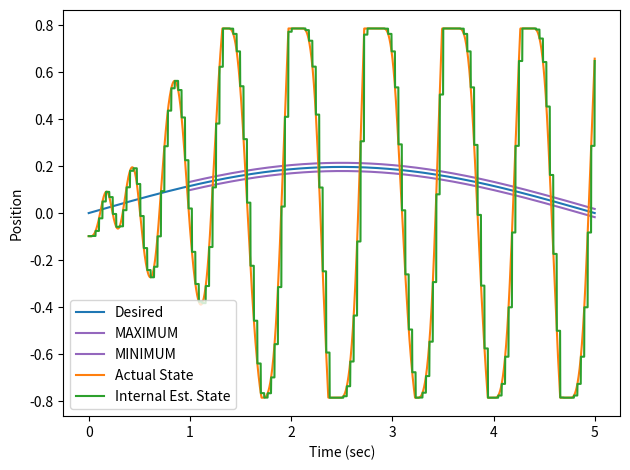

Recreate this plot in Python.
'''
Build a single joint dynamic model, 2 different Festos, negative feedback based 
on  pressure/position curves. This is a numerical model where everything happens 
nicely.

M(\theta) \ddot{\theta} + C(\theta, \dot{\theta}) \dot{\theta} + N(\theta) \theta
= Torque

Mass Model:
Joint is hung vertically for now
M: A point mass at a distance from the joint (rotational inertia)
C: A small damping factor is assumed
N: gravity on the point mass at a distance, weight of robot

Notes:
- Pushing static stiffness too high causes clipping for the primary actuator, so less 
    net torque is achieved and decreased line following is achieved
- Dynamic gains that are too high cause sawtooth oscillation and instability
- Dynamic gains that are too low cause lagging trajectory execution
'''
import sys
print('--- %s ---' % (sys.argv[0],))

import datetime
import math
import matplotlib.pyplot as plt
import numpy as np

from functools import partial
from math import pi
from numpy import arctan, sqrt, floor, ceil

ERROR_STANDARD = 1 # degree
ERROR_STANDARD = ERROR_STANDARD / 180 * pi # radians

class Simulator(object):
    def __init__(self, bang_bang=True, limit_pressure=True, **kwargs):
        '''
        Set defaults, and override extras with kwargs
        '''
        self.bang_bang = bang_bang
        self.limit_pressure = limit_pressure
        ### Simulation Parameters and Constants ###
        self.MAX_AMPLITUDE = math.pi / 16

        self.LINK_LENGTH = 0.25 # meters
        self.LINK_MASS = 0.25 # kg
        self.ROBOT_MASS = 0.3 # kg

        self.INTERNAL_DAMPING = 0.1

        self.JOINT_LIMIT_MAX = pi / 4
        self.JOINT_LIMIT_MIN = -pi / 4

        self.TORQUE_MAX = 2.5
        self.TORQUE_MIN = 0.25

        self.PRESSURE_MAX = 620
        self.PRESSURE_MIN = 0

        self.PRESSURE_RATE_MAX = 1000 # 200 kPa per sec works

        self.PRESSURE_RESOLUTION = 17.0 # hysterisis gap, # 17 works

        self.TIME_RESOLUTION = 0.001
        self.TIME_START = 0
        self.TIME_END = 5.0

        self.CONTROL_RATE = 30

        ## Actuator Model Parameters ##

        self.a0 = 254.3 # kpa
        self.a1 = 192.0 # kpa
        self.a2 = 2.0625
        self.a3 = -0.461
        self.a4 = -0.331 # 1 / Nm
        self.a5 = 1.230
        self.a6 = 15.6 # kpa

        ## Mutual Actuator Parameters ##

        self.l_rest = .189 # m
        self.l_620 = round(-((.17 * self.l_rest) - self.l_rest), 3)
        self.k_max = 0.17
        self.l_max = self.l_rest
        self.l_min = self.l_620

        self.d = 0.005 # m
        self.offset = 0.015 # m
        self.l1 = round(sqrt(self.d**2 + self.offset**2), 3)
        self.l0 = floor((self.l_max - self.l1) * 1000.0) / 1000.0

        ## Specific Actuator Parameters ##
        # Actuator L is the negative (flexion) actuator
        # Actuator R is the positive (extension) actuator
        # /////////////
        #    l  |   r
        #    l  |   r
        #     l |  r
        #     l(o) r
        #      x>\<x
        #       . \
        #       .  \
        #       .   \

        self.alpha_l = arctan(self.offset / self.d) # radians
        self.beta_l = -pi / 2 # radians, TODO(buckbaskin): assumes that muscle mounted d meters off mount
        self.beta_l = 0 # for now

        self.alpha_r = -arctan(self.offset / self.d) # radians
        self.beta_r = pi / 2 # radians, TODO(buckbaskin): assumes that muscle mounted d meters off mount
        self.beta_r = 0 # for now

        self.last_control = (0.0, 0.0, 0.0,)

        for arg, val in kwargs.items():
            if hasattr(self, arg):
                setattr(self, arg, val)
            else:
                raise ValueError('%s does not have attribute %s' % (self, arg,))

    def flx_torque_to_pressure(self, torque, state):
        T = torque
        A = state[0]
        F = T / (self.d * np.cos(self.beta_l + A))
        L_angle = self.l0 + self.l1 * np.cos(self.alpha_l + A)
        K = (self.l_rest - L_angle) / self.l_rest
        assert np.all(0 <= K) and np.all(K <= 1)
        P = (self.a0 + self.a1 *
            np.tan(self.a2 * (K / (self.a4 * F + self.k_max)+ self.a3))
            + self.a5 * F) # kpa
        return np.clip(P, self.PRESSURE_MIN, self.PRESSURE_MAX)

    def ext_torque_to_pressure(self, torque, state):
        T = torque
        A = state[0]
        F = T / (self.d * np.cos(self.beta_r + A))
        L_angle = self.l0 + self.l1 * np.cos(self.alpha_r + A)
        K = (self.l_rest - L_angle) / self.l_rest
        assert np.all(0 <= K) and np.all(K <= 1)
        P = (self.a0 + self.a1 *
            np.tan(self.a2 * (K / (self.a4 * F + self.k_max)+ self.a3))
            + self.a5 * F) # kpa
        return np.clip(P, self.PRESSURE_MIN, self.PRESSURE_MAX)

    def pressures_to_torque(self, extp, flxp, state, actual_torque=None):
        '''
        Inverse model: given the pressures of the left and right actuator, estimate
        the torque on the joint
        '''

        extp = np.clip(extp, self.PRESSURE_MIN, self.PRESSURE_MAX)
        flxp = np.clip(flxp, self.PRESSURE_MIN, self.PRESSURE_MAX)

        ### Calculate errors from guessing torque ###

        base = 0.5
        step = 0.1

        ext_p_0 = self.ext_torque_to_pressure(base - step, state)
        ext_p_1 = self.ext_torque_to_pressure(base, state)
        condition = (ext_p_1 == ext_p_0 or
            (not 0.5 <= ext_p_1 <= 619.5) or
            (not 0.5 <= ext_p_0 <= 619.5))
        for i in range(10): 
            if not condition:
                break
            if ext_p_1 >= 619.5:
                base /= 2
                step /= 2
                if step < 0.01:
                    step = 0.01
            elif ext_p_1 < 0.5:
                base += 0.1
                if step < 0.01:
                    step = 0.01
            else:
                raise ValueError()
            ext_p_0 = self.ext_torque_to_pressure(base - step, state)
            ext_p_1 = self.ext_torque_to_pressure(base, state)

            condition = (ext_p_1 == ext_p_0 or
                (not 0.5 <= ext_p_1 <= 619.5) or
                (not 0.5 <= ext_p_0 <= 619.5))
        
            if condition and i == 9:
                print('Ps_2_T(', extp, flxp, state, ')')
                print('failed to fix the problem.')
                input(('not fixed', base, step, 'got', ext_p_1, ext_p_0))
            if not condition:
                print(('fixed', base, step, 'got', ext_p_1, ext_p_0))

        if ext_p_1 == 0 and ext_p_0 == 0:
            dTdeP = 0
        else:
            dTdeP = (step) / (ext_p_1 - ext_p_0)
        flx_p_0 = self.ext_torque_to_pressure(base - step, state)
        flx_p_1 = self.ext_torque_to_pressure(base, state)
        if flx_p_1 == 0 and flx_p_0 == 0:
            dTdfP = 0
        else:
            dTdfP = (step) / (flx_p_1 - flx_p_0)

        deP = extp - ext_p_1
        deT = dTdeP * deP
        dfP = flxp - flx_p_1
        dfT = dTdfP * dfP
        
        eT0 = 0.5
        eT1 = eT0 + deT
        fT0 = 0.5
        fT1 = fT0 + dfT

        return eT1, fT1

    def mass_model(self, theta):
        '''
        Mass Model
        ma -> I theta_ddot

        Implements: mass at a rigid point half of link length
        Complications:
            - [ ] Uniform mass distribution on the link
        '''
        M = self.LINK_MASS
        R = self.LINK_LENGTH / 2
        return M * (R**2)

    def vel_effects(self, theta, theta_dot):
        '''
        Damping/Velocity based effects on the system
        Complications:
            - [ ] Small damping from flexing of actuators based on change in length
            - [ ] Estimated Hysterisis effect of filling or empty actuators applying
                    a torque opposite the motion
        '''
        return self.INTERNAL_DAMPING * theta_dot

    def conservative_effects(self, theta):
        '''
        Conservative Forces on the system, converted to torques (for now)
        Complications:
            - [x] Gravity from link mass
                    /////////////
                        (o)
                         .\
                         . \
                         .  m
                         .  :\
                         .  : \
                         .  v
            - [x] Gravity from robot/Suppoting Normal force from ground at end
                    /////////////
                        (o)
                         .\
                         . \  ^
                         .  \ :
                         .   \:
                         .    0
                         .   
        '''
        g = 9.81
        M_l = self.LINK_MASS
        F_g = M_l * g
        R_g = self.LINK_LENGTH / 2

        # this assumes that the robot mass is solely balanced on top of the joint
        M_r = self.ROBOT_MASS
        F_r = M_r * g
        R_n = self.LINK_LENGTH

        try:
            link_gravity = F_g * R_g * math.sin(theta)
        except ValueError:
            print(type(theta))
            print(theta)
            raise
        normal_force = - F_r * R_n * math.sin(theta)

        return link_gravity + normal_force

    def pressure_model(self, des_pressure, current_pressure, time_step):
        '''
        For now, set the pressure to the desired pressure
        In the future, use airflow model to restrict maximum pressure change
        Complications:
        - [x] Set pressure to desired pressure
        - [x] Bang-bang control
        - [x] Set maximum pressure change per time step
        - [ ] Develop airflow model to more accurately limit pressure changes 
              (pressure differential, airflow limits)
        '''
        # As implemented, controller either doesn't change if close or moves to the
        #   near side of the bang-bang window (close enough). This ignores details 
        #   of filling rate and pressure differential from the air supply to the
        #   actuator.
        if not self.bang_bang and not self.limit_pressure:
            return des_pressure
        if not self.bang_bang:
            return np.clip(des_pressure,
                current_pressure - self.PRESSURE_RATE_MAX,
                current_pressure + self.PRESSURE_RATE_MAX)
        if (float(abs(des_pressure - current_pressure)) < 
            float(self.PRESSURE_RESOLUTION)):
            return current_pressure
        elif des_pressure > current_pressure:
            if not self.limit_pressure:
                return des_pressure - self.PRESSURE_RESOLUTION
            return np.min([des_pressure - self.PRESSURE_RESOLUTION,
                current_pressure + self.PRESSURE_RATE_MAX * time_step])
        else: # des_pressure < current_pressure
            if not self.limit_pressure:
                return des_pressure + self.PRESSURE_RESOLUTION
            return np.max([des_pressure + self.PRESSURE_RESOLUTION,
                current_pressure - self.PRESSURE_RATE_MAX * time_step])

    def motion_evolution(self, state, time_step, control, control_stiffness):
        '''
        M * ddot theta + C * dot theta + N * theta = torque
        ddot theta = 1 / M * (torque - C * dot theta - N) 
        '''
        ext_pres = state[3]
        flx_pres = state[4]

        des_ext_pres, des_flx_pres, intended_torque = control

        ext_pres = self.pressure_model(des_ext_pres, ext_pres, time_step)
        flx_pres = self.pressure_model(des_flx_pres, flx_pres, time_step)

        ext_torque, flx_torque = self.pressures_to_torque(extp=ext_pres, flxp=flx_pres,
            state=state, actual_torque=None) # intended_torque)

        Torque_net = ext_torque - flx_torque

        M = self.mass_model(state[0])
        C = self.vel_effects(state[0], state[1])
        N = self.conservative_effects(state[0])

        accel = (Torque_net - C - N) / M
        
        # accelration happens over the time step
        start_vel = state[1]
        end_vel = state[1] + accel * time_step
        avg_vel = state[1] + accel * time_step / 2

        start_theta = state[0]
        end_theta = state[0] + avg_vel * time_step

        if end_theta > self.JOINT_LIMIT_MAX:
            end_theta = self.JOINT_LIMIT_MAX
            end_vel = 0
            accel = 0
        if end_theta < self.JOINT_LIMIT_MIN:
            end_theta = self.JOINT_LIMIT_MIN
            end_vel = 0
            accel = 0

        state = np.array([end_theta, end_vel, accel, ext_pres, flx_pres]).flatten()

        return state

    def timeline(self):
        return np.arange(self.TIME_START, self.TIME_END, self.TIME_RESOLUTION)

    def simulate(self, controller, state_start, desired_state):
        time = self.timeline()
        control_resolution = 1.0 / self.CONTROL_RATE
        steps_to_next_ctrl = int(np.ceil(control_resolution / self.TIME_RESOLUTION))
        last_control_time = -9001

        full_state = np.zeros((time.shape[0], state_start.shape[0]))
        c_est_state = np.zeros((time.shape[0], state_start.shape[0]))
        full_state[0,:] = state_start
        c_est_state[0,:] = state_start
        # runs every control
        # sensor_fusion(est_state, last_est_time, current_state, current_time)
        # can run every time step
        # internal_model(state, desired_torque, run_time)

        start_time = datetime.datetime.now()

        for i in range(full_state.shape[0] - 1):
            if i % 1000 == 0 or i == (full_state.shape[0] - 2):
                print('...calculating step % 6d / %d' % (i, full_state.shape[0] - 1,))
            this_time = time[i]
            control_should_update = (this_time - last_control_time) > control_resolution
            if control_should_update:
                self.last_control = controller.control(
                    state=full_state[i,:],
                    desired_states=desired_state[i:i+2*steps_to_next_ctrl,:],
                    times=time[i:i+2*steps_to_next_ctrl])
            new_state = self.motion_evolution(
                state=full_state[i,:],
                time_step=self.TIME_RESOLUTION,
                control=self.last_control,
                control_stiffness=controller.antagonistic_stiffness)
            full_state[i+1,:] = new_state
            c_est_state[i+1,:] = c_est_state[i,:]
            if control_should_update:
                new_est_state = controller.sensor_fusion(
                    c_est_state[i,:],
                    last_control_time,
                    c_est_state[i-1,0],
                    full_state[i,:],
                    this_time)
                c_est_state[i+1,:] = new_est_state
                last_control_time = this_time

        end_time = datetime.datetime.now()
        sim_time = (end_time - start_time).total_seconds()
        simulated_time = time[-1] - time[0]

        realtime = min(1.0, simulated_time / sim_time)
        print('runtime is: %.2f seconds for %.2f of real time (%.2f percent of rt)' % (sim_time, simulated_time, realtime,))

        return full_state, c_est_state

    def evaluation(self, states, desired_states, times):
        '''
        Evaluate position error and antagonistic torque (wasted effort)

        Tracking performance has a strict bound (staying within a certain error)
        and a score to minimize (pos_error_rate). Antagonistic torques focus is
        minimizing the antag_torque_rate. A momentarily high antagonistic torque
        maybe useful and allowed, but continued unnecessarily high antagonism is
        wasteful.
        '''
        pos_error = np.abs(desired_states[:,0] - states[:,0])
        pos_error_rate = np.sum(pos_error) / (times[-1] - times[0])
        max_pos_error = np.max(pos_error[1000:]) # ignore the first bit of time

        extp = states[:,3]
        flxp = states[:,4]
        ext_torques = np.zeros(extp.shape)
        flx_torques = np.zeros(flxp.shape)
        for i in range(len(extp)):
            ext_torque, flx_torque = self.pressures_to_torque(extp[i], flxp[i], states[i,:])
            ext_torques[i] = ext_torque
            flx_torques[i] = flx_torque
        antag_torque = np.abs(ext_torques) + np.abs(flx_torques)
        antag_torque_rate = np.sum(antag_torque) / (times[-1] - times[0])
        max_antag_torque = np.max(antag_torque)

        return {
            'max_pos_error': max_pos_error,
            'pos_error_rate': pos_error_rate,
            'max_antag_torque': max_antag_torque,
            'antag_torque_rate': antag_torque_rate,
        }


class BaselineController(object):
    def __init__(self, control_rate, stiffness, **kwargs):
        # TODO(buckbaskin): this assumes perfect matching parameters for motion model
        self.control_rate = control_rate
        self.sim = Simulator()
        ## "Static" Stiffness ##
        # Increasing the stiffness increases the range around 0 where the complete
        #   desired torque works. On the other hand, decreasing the stiffness increases
        #   the range of total torques that are output before the desired torque
        #   saturates.
        self.antagonistic_stiffness = stiffness

        ## "Dynamic" Stiffness ##
        # Together K_p, K_v constitute "Dynamic" Stiffness
        # Not quite sure how to align static holding mode with dyanmic mode right now.
        self.K_p = 20
        self.K_v = 2

        for arg, val in kwargs.items():
            if hasattr(self, arg):
                setattr(self, arg, val)

    def __repr__(self):
        return self.__str__()

    def __str__(self):
        return 'BaselineController(K_p=%.2f, K_v=%.2f)' % (self.K_p, self.K_v)

    def _pick_proportional_torque(self, state, desired_states, times):
        theta = state[0]
        des_theta = desired_states[0, 0]
        theta_dot = state[1]
        des_theta_dot = desired_states[0, 1]

        # vel = state[1]

        # accel = state[2]

        ### PD Control ###
        magic_number1 = 115

        theta_err = des_theta - theta
        theta_torque = (self.K_p * np.min([1, (1 + self.control_rate) / magic_number1])) * theta_err

        vel_err = des_theta_dot - theta_dot
        vel_torque = (self.K_v * np.min([1, (1 + self.control_rate) / magic_number1])) * vel_err

        des_torque = theta_torque + vel_torque
        return des_torque

    def _convert_to_pressure(self, des_torque, state):

        ### Convert Torque to Left and Right Torques ###
        # extension is positive rotation
        ext_torque = des_torque / 2 + self.antagonistic_stiffness
        
        # flexion is negative rotation
        flx_torque = -des_torque / 2 + self.antagonistic_stiffness
        
        # TODO(buckbaskin): I did the math here so clipping had less effect, but I
        #   deleted it
        des_ext_pres = self.sim.ext_torque_to_pressure(ext_torque, state)
        des_ext_pres = np.clip(des_ext_pres, self.sim.PRESSURE_MIN, self.sim.PRESSURE_MAX)

        des_flx_pres = self.sim.flx_torque_to_pressure(flx_torque, state)
        des_flx_pres = np.clip(des_flx_pres, self.sim.PRESSURE_MIN, self.sim.PRESSURE_MAX)

        return des_ext_pres, des_flx_pres

    def control(self, state, desired_states, times):
        '''
        Control Model
        Implements: (see _pick_torque)
            Formerly: PD Control
            WIP: Chooses a torque/acceleration that best matches desired states at 
                the given times
        Complications:
            - [x] Torque Limits
            - [x] Force Limts -> Torque Limits based on geometry
            - [x] Pressure Limits -> Force Limits -> Torque Limits
            - [x] Control does bang-bang pressure control
            - [x] Control only updates at X Hz
            - [x] Control uses linear time scaling of control rate
            - [ ] Control uses a model to project forward to choose accel/torque
        '''

        des_torque = self._pick_proportional_torque(state, desired_states, times)
        des_ext_pres, des_flx_pres = self._convert_to_pressure(des_torque, state)

        return des_ext_pres, des_flx_pres, des_torque

class OptimizingController(object):
    def __init__(self, init_state, init_time,
        control_rate, time_horizon, stiffness,
        optimization_steps=10, iteration_steps=10, **kwargs):
        # TODO(buckbaskin): this assumes perfect matching parameters for motion model
        self.control_rate = control_rate
        self.sim = Simulator()
        self.antagonistic_stiffness = stiffness

        self.time_horizon = time_horizon
        self.iterations = iteration_steps
        self.optimization_steps = optimization_steps
        self.last_control = 0.0
        self.est_state = init_state.copy()
        self.last_est_time = init_time
        self.lag_pos = 0
        for arg, val in kwargs.items():
            if hasattr(self, arg):
                setattr(self, arg, val)

    def __repr__(self):
        return self.__str__()

    def __str__(self):
        return 'OptimizingController()'

    def internal_model(self, state, desired_torque, end_time):
        '''
        Implement something like motion_evolution for short forward time periods
        based on an internal model. The output from this will be used to pick a
        desired torque to set as the desired control for the next time steps until a
        new control update.
        Complications:
            - [.] Create a parameters object, one for simulation and one internal
            - [ ] Spend some time reducing code duplication. Prep for multi-joint model
            - [ ] Make the motion_evolution function operate from object, collect 
                    parameter arguments
            - [ ] Call the motion evolution repeatedly and build up the states here
            - [ ] Return the states array
        '''
        times = np.linspace(0, end_time, self.iterations)
        des_ext_pres, des_flx_pres = self._convert_to_pressure(desired_torque, state)
        # print('des_ext_pres', des_ext_pres, 'des_flx_pres', des_flx_pres)
        full_state = np.zeros((times.shape[0], state.shape[0],))
        full_state[0,:] = state
        for i in range(len(times) - 1):
            new_state = self.sim.motion_evolution(
                state=full_state[i,:],
                time_step=self.sim.TIME_RESOLUTION,
                control=(des_ext_pres, des_flx_pres, desired_torque,),
                control_stiffness=self.antagonistic_stiffness)
            full_state[i+1,:] = new_state

        return full_state

    def _pick_torque(self, state, desired_states, times):
        desired_state=None # clear polluting global scope

        ### Current State ###
        theta = state[0]
        vel = state[1]
        accel = state[2]

        ### Optimizing Control ###
        max_torque = 2.25
        mid_torque = 0.0
        min_torque = -2.25
        
        desired_end_pos = desired_states[-1,0]
        max_traj = self.internal_model(state, max_torque, self.time_horizon)
        min_traj = self.internal_model(state, min_torque, self.time_horizon)


        for i in range(self.optimization_steps):
            mid_traj = self.internal_model(state, mid_torque, self.time_horizon)
            max_pos = max_traj[-1,0]
            mid_pos = mid_traj[-1,0]
            min_pos = min_traj[-1,0]

            if desired_end_pos >= max_pos:
                return max_torque
            elif desired_end_pos <= min_pos:
                return min_torque
            elif desired_end_pos == mid_pos:
                return mid_torque
            
            if desired_end_pos > mid_traj[-1,0]:
                max_torque = max_torque
                min_torque = mid_torque
                min_traj = mid_traj.copy()
                mid_torque = (max_torque + min_torque) / 2.0

            else: # desired_end_pos < mid_traj[-1,0]:
                max_torque = mid_torque
                max_traj = mid_traj.copy()
                min_torque = min_torque
                mid_torque = (max_torque + min_torque) / 2.0

        return mid_torque

    def _convert_to_pressure(self, des_torque, state):

        ### Convert Torque to Left and Right Torques ###
        # extension is positive rotation
        ext_torque = des_torque / 2 + self.antagonistic_stiffness
        
        # flexion is negative rotation
        flx_torque = -des_torque / 2 + self.antagonistic_stiffness
        
        # TODO(buckbaskin): I did the math here so clipping had less effect, but I
        #   deleted it
        des_ext_pres = self.sim.ext_torque_to_pressure(ext_torque, state)
        des_ext_pres = np.clip(des_ext_pres, self.sim.PRESSURE_MIN, self.sim.PRESSURE_MAX)

        des_flx_pres = self.sim.flx_torque_to_pressure(flx_torque, state)
        des_flx_pres = np.clip(des_flx_pres, self.sim.PRESSURE_MIN, self.sim.PRESSURE_MAX)

        return des_ext_pres, des_flx_pres

    def sensor_readings(self, state):
        '''
        The robot has rotation sensors on the joints (position) and pressure
        sensors for each actuator.
        '''
        new_state = state.copy()
        new_state[1] = 0 # zero out velocity
        new_state[2] = 0 # zero out acceleration
        return new_state

    def sensor_fusion(self, est_state, last_est_time, lag_pos, current_state, current_time):
        '''
        Based on the last estimated state and sensor readings of the current
        state, estimate the current state before picking torques
        '''
        delta_t = current_time - last_est_time
        start_pos = est_state[0]
        start_vel = est_state[1]
        start_acc = est_state[2]
        start_extp = est_state[3]
        start_flxp = est_state[4]

        sensed = self.sensor_readings(current_state)

        mes_pos = sensed[0]
        mes_extp = sensed[3]
        mes_flxp = sensed[4]

        if delta_t < 0.00001:
            avg_vel = start_vel
            end_vel = start_vel
            avg_acc = start_acc
        else:
            avg_vel = (mes_pos - lag_pos) / (2 * delta_t)
            avg_acc = (mes_pos - 2 * start_pos + lag_pos) / (delta_t * delta_t)
            end_vel = avg_vel + (avg_acc * delta_t / 2)

        est_state[0] = mes_pos
        est_state[1] = end_vel
        est_state[2] = avg_acc
        est_state[3] = mes_extp
        est_state[4] = mes_flxp

        return est_state

    def control(self, state, desired_states, times):
        '''
        Control Model
        Implements: (see _pick_torque)
            Chooses a torque/acceleration that best matches desired states at 
                the given times
        Complications:
            - [x] Torque Limits
            - [x] Force Limts -> Torque Limits based on geometry
            - [x] Pressure Limits -> Force Limits -> Torque Limits
            - [x] Control does bang-bang pressure control
            - [x] Control only updates at X Hz
            - [x] Control uses linear time scaling of control rate
            - [x] Control uses a model to project forward to choose accel/torque
            - [.] Estimate state because sensors only read pressure, position
        '''
        self.est_state = self.sensor_fusion(self.est_state, self.last_est_time,
            self.lag_pos, state, times[0])
        self.last_est_time = times[0]
        self.lag_pos = self.est_state[0]

        mod_state = state.copy()
        # mod_state[1] = 0
        mod_state[2] = 0
        des_torque = self._pick_torque(self.est_state, desired_states, times)
        des_ext_pres, des_flx_pres = self._convert_to_pressure(des_torque, state)

        self.last_control = des_torque

        return des_ext_pres, des_flx_pres, des_torque

if __name__ == '__main__':
    ### Set up time ###
    S = Simulator(bang_bang=True, limit_pressure=True)
    time = S.timeline()

    MAX_AMPLITUDE = S.MAX_AMPLITUDE

    state_start = np.array([
        -MAX_AMPLITUDE / 2, # position
        # 0,
        0, # vel
        0, # accel
        0, # ext pressure
        0,]) # flx pressure

    ### Set up desired state ###
    # the desired state velocity and acceleration are positive here
    desired_state = np.zeros((time.shape[0], state_start.shape[0],))

    # Try following a sin curve
    period = 10
    adjust = (pi * 2) / period 
    desired_state[:, 0] = MAX_AMPLITUDE * np.sin(time * adjust)
    desired_state[:, 1] = (MAX_AMPLITUDE * adjust) * np.cos(time * adjust)
    desired_state[:, 2] = -(MAX_AMPLITUDE * adjust * adjust) * np.sin(time * adjust)

    plot_position = True
    plt_index = 0

    if plot_position:
        fig = plt.figure()
        ax_pos = fig.add_subplot(1, 1, 1)
        # ax_pos.set_title('Estimated vs Actual Accel')
        ax_pos.set_ylabel('Position')
        ax_pos.set_xlabel('Time (sec)')
        ax_pos.plot(time,  desired_state[:,plt_index], 
            color='tab:blue', label='Desired')
        if plt_index == 0:
            ax_pos.plot(time[1000:], desired_state[1000:,plt_index] + ERROR_STANDARD,
                color='tab:purple', label='MAXIMUM')
            ax_pos.plot(time[1000:], desired_state[1000:,plt_index] - ERROR_STANDARD,
                color='tab:purple', label='MINIMUM')
        
    print('calculating...')
    stiffness = 1.0
    for index, _ in enumerate([0.0]):
        estimated_S = Simulator(LINK_MASS=0.3)

        C = OptimizingController(state_start, time[0],
            sim = estimated_S, control_rate=S.CONTROL_RATE,
            time_horizon=1.25/S.CONTROL_RATE, stiffness=stiffness,
            optimization_steps=20, iteration_steps=60)

        full_state, est_state = S.simulate(controller=C, state_start=state_start, desired_state=desired_state)

        result = S.evaluation(full_state, desired_state, S.timeline())
        print('Simulation Evaluation:')
        print('Controller: %s' % (str(C),))
        print('Maximum Positional Error: %.3f (rad)' % (result['max_pos_error']))
        print('Torque Score: %.3f (total Nm/sec)' % (result['antag_torque_rate']))

        if plot_position:
            ax_pos.plot(time, full_state[:,plt_index],
                color='tab:orange', label='Actual State')
            ax_pos.plot(time, est_state[:,plt_index],
                color='tab:green', label='Internal Est. State')
    if plot_position:
        ax_pos.legend()
        print('show for the dough')
        plt.tight_layout()
        plt.savefig('State_Estimation_HighMass.png')
        plt.show()
        print('all done')
